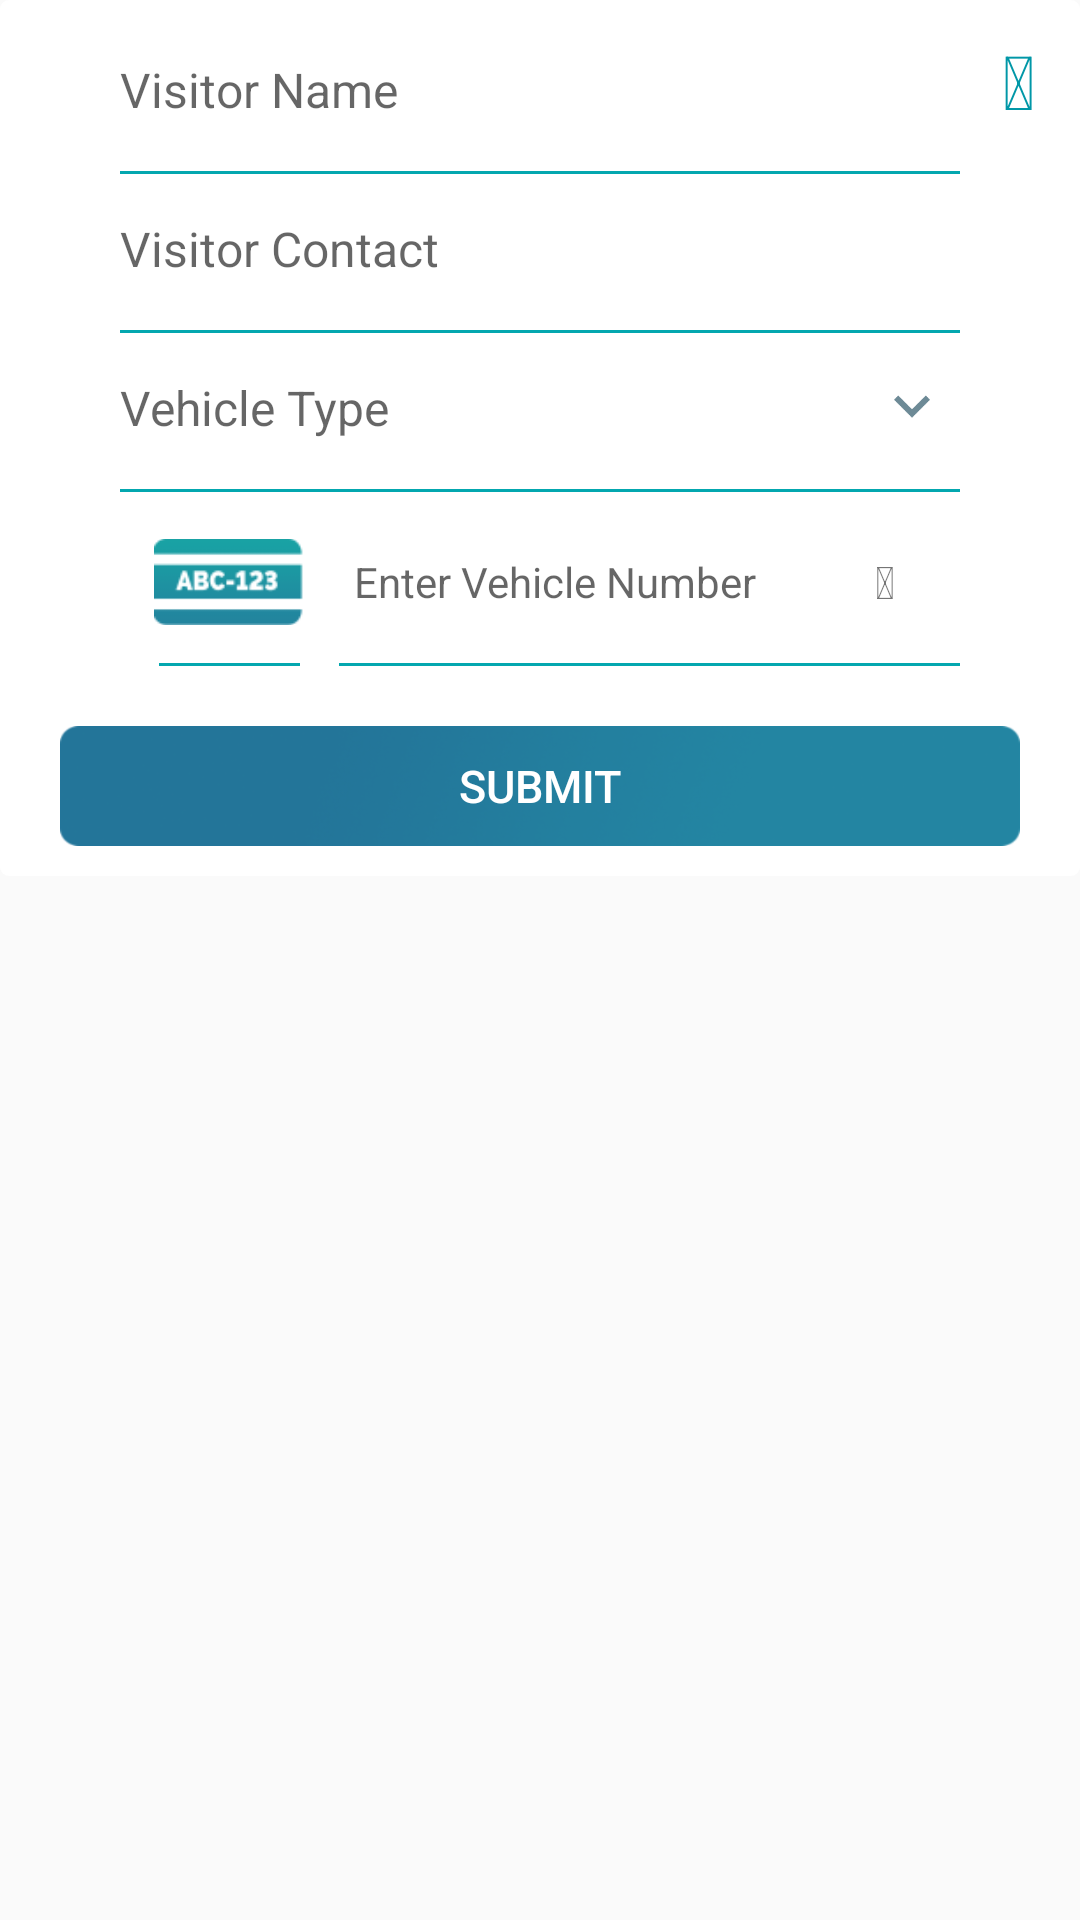

The Android layout XML behind this screen, and the referenced resources:
<!-- AndroidManifest.xml: application theme AppTheme -->
<!-- res/layout/list_child.xml -->
<?xml version="1.0" encoding="utf-8"?>
<LinearLayout xmlns:android="http://schemas.android.com/apk/res/android"
    android:layout_width="match_parent"
    android:layout_height="wrap_content"
    android:orientation="vertical">

    <RelativeLayout
        android:layout_width="match_parent"
        android:layout_height="wrap_content">


        <LinearLayout
            android:layout_width="match_parent"
            android:layout_height="wrap_content"
            android:background="@drawable/drawable_white_solid_et_bg"
            android:orientation="vertical">

            <LinearLayout
                android:layout_width="match_parent"
                android:layout_height="wrap_content"
                android:layout_marginEnd="@dimen/_10dp"
                android:layout_marginStart="@dimen/_10dp"
                android:layout_marginTop="@dimen/_5dp"
                android:orientation="vertical">

                <LinearLayout
                    android:layout_width="match_parent"
                    android:layout_height="wrap_content"
                    android:layout_marginEnd="@dimen/_30dp"
                    android:layout_marginStart="@dimen/_30dp"
                    android:layout_marginTop="@dimen/_5dp"
                    android:orientation="vertical">

                    <EditText
                        android:id="@+id/et_visitor_name"
                        android:layout_width="match_parent"
                        android:layout_height="@dimen/_40dp"
                        android:background="@android:color/transparent"
                        android:digits="0123456789"
                        android:focusable="false"
                        android:hint="@string/visitor_name"
                        android:inputType="text"
                        android:maxLength="10"
                        android:textColor="@color/black"
                        android:textSize="@dimen/_16sp" />

                    <View
                        android:layout_width="match_parent"
                        android:layout_height="@dimen/_1dp"
                        android:layout_gravity="center"
                        android:layout_marginTop="@dimen/_7dp"
                        android:background="@color/colorPrimary" />
                </LinearLayout>

                <LinearLayout
                    android:layout_width="match_parent"
                    android:layout_height="wrap_content"
                    android:layout_marginEnd="@dimen/_30dp"
                    android:layout_marginStart="@dimen/_30dp"
                    android:layout_marginTop="@dimen/_5dp"
                    android:orientation="vertical">

                    <EditText
                        android:id="@+id/et_visitor_contact"
                        android:layout_width="match_parent"
                        android:layout_height="@dimen/_40dp"
                        android:background="@android:color/transparent"
                        android:digits="0123456789"
                        android:hint="@string/visitor_contact"
                        android:inputType="number"
                        android:maxLength="10"
                        android:textColor="@color/black"
                        android:textSize="@dimen/_16sp" />

                    <View
                        android:layout_width="match_parent"
                        android:layout_height="@dimen/_1dp"
                        android:layout_gravity="center"
                        android:layout_marginTop="@dimen/_7dp"
                        android:background="@color/colorPrimary" />
                </LinearLayout>

                <LinearLayout
                    android:layout_width="match_parent"
                    android:layout_height="wrap_content"
                    android:layout_marginEnd="@dimen/_30dp"
                    android:layout_marginStart="@dimen/_30dp"
                    android:layout_marginTop="@dimen/_5dp"
                    android:orientation="vertical">

                    <EditText
                        android:id="@+id/et_vehicle_type"
                        android:layout_width="match_parent"
                        android:layout_height="@dimen/_40dp"
                        android:background="@android:color/transparent"
                        android:drawableRight="@drawable/ic_action_hardware_keyboard_arrow_down"
                        android:focusable="false"
                        android:hint="@string/vehicle_type"
                        android:textColor="@color/black"
                        android:textSize="@dimen/_16sp" />

                    <View
                        android:layout_width="match_parent"
                        android:layout_height="@dimen/_1dp"
                        android:layout_gravity="center"
                        android:layout_marginTop="@dimen/_7dp"
                        android:background="@color/colorPrimary" />

                    <LinearLayout
                        android:id="@+id/ll_alien"
                        android:layout_width="match_parent"
                        android:layout_height="wrap_content"
                        android:layout_marginBottom="@dimen/_10dp"
                        android:layout_marginTop="@dimen/_10dp"
                        android:orientation="horizontal"
                        android:weightSum="1">

                        <LinearLayout
                            android:layout_width="@dimen/_50dp"
                            android:layout_height="wrap_content"
                            android:layout_gravity="center"
                            android:layout_weight="0.1"
                            android:orientation="vertical">

                            <ImageView
                                android:layout_width="@dimen/_50dp"
                                android:layout_height="@dimen/_40dp"
                                android:layout_gravity="center"
                                android:src="@drawable/abc_big" />

                            <View
                                android:layout_width="@dimen/_47dp"
                                android:layout_height="@dimen/_1dp"
                                android:layout_gravity="center"
                                android:layout_marginTop="@dimen/_7dp"
                                android:background="@color/colorPrimary" />
                        </LinearLayout>

                        <LinearLayout
                            android:layout_width="0px"
                            android:layout_height="match_parent"
                            android:layout_weight="0.9"
                            android:orientation="vertical">

                            <LinearLayout
                                android:layout_width="match_parent"
                                android:layout_height="wrap_content"
                                android:layout_marginEnd="@dimen/_5dp"
                                android:layout_marginStart="@dimen/_5dp"
                                android:orientation="horizontal"
                                android:weightSum="1">

                                <EditText
                                    android:id="@+id/et_vehicle_num"
                                    android:layout_width="@dimen/_0dp"
                                    android:layout_height="@dimen/_40dp"
                                    android:layout_weight="0.8"
                                    android:background="@android:color/transparent"
                                    android:hint="@string/enter_vehicle_number"
                                    android:lines="1"
                                    android:maxLength="20"
                                    android:textColor="@color/black"
                                    android:textSize="@dimen/_14sp" />

                                <TextView
                                    android:id="@+id/tv_scanner"
                                    android:layout_width="0px"
                                    android:layout_height="wrap_content"
                                    android:layout_gravity="center"
                                    android:layout_weight="0.2"
                                    android:gravity="center"
                                    android:padding="@dimen/_3dp"
                                    android:text="@string/camera_icon"
                                    android:textSize="@dimen/_15sp" />

                            </LinearLayout>


                            <View
                                android:layout_width="match_parent"
                                android:layout_height="@dimen/_1dp"
                                android:layout_gravity="center"
                                android:layout_marginTop="@dimen/_7dp"
                                android:background="@color/colorPrimary" />
                        </LinearLayout>
                    </LinearLayout>
                </LinearLayout>

                <Button
                    android:id="@+id/btn_submit"
                    android:layout_width="match_parent"
                    android:layout_height="@dimen/_40dp"
                    android:layout_margin="@dimen/_10dp"
                    android:background="@drawable/submit_icon"
                    android:text="@string/submit"
                    android:textColor="@color/white"
                    android:textSize="@dimen/_15sp" />


            </LinearLayout>
        </LinearLayout>

        <TextView
            android:id="@+id/tv_close"
            android:layout_width="wrap_content"
            android:layout_height="wrap_content"
            android:layout_alignParentEnd="true"
            android:layout_alignParentRight="true"
            android:layout_marginBottom="@dimen/_10dp"
            android:layout_marginRight="@dimen/_15dp"
            android:layout_marginTop="@dimen/_10dp"
            android:text="@string/close_icon"
            android:textColor="@color/blue"
            android:textSize="@dimen/_25sp" />
    </RelativeLayout>
</LinearLayout>
<!-- resources referenced by this layout -->
<resources>
  <color name="black">@android:color/black</color>
  <color name="blue">#0097A7</color>
  <color name="colorPrimary">#03A7AF</color>
  <color name="white">@android:color/white</color>
  <dimen name="_0dp">0dp</dimen>
  <dimen name="_10dp">10dp</dimen>
  <dimen name="_14sp">14sp</dimen>
  <dimen name="_15dp">15dp</dimen>
  <dimen name="_15sp">15sp</dimen>
  <dimen name="_16sp">16sp</dimen>
  <dimen name="_1dp">1dp</dimen>
  <dimen name="_25sp">25sp</dimen>
  <dimen name="_30dp">30dp</dimen>
  <dimen name="_3dp">3dp</dimen>
  <dimen name="_40dp">40dp</dimen>
  <dimen name="_47dp">47dp</dimen>
  <dimen name="_50dp">50dp</dimen>
  <dimen name="_5dp">5dp</dimen>
  <dimen name="_7dp">7dp</dimen>
  <!-- drawable abc_big: png bitmap (drawable, 2243 bytes) -->
  <!-- drawable drawable_white_solid_et_bg (drawable) -->
  <?xml version="1.0" encoding="UTF-8"?>
  <shape xmlns:android="http://schemas.android.com/apk/res/android"
      android:shape="rectangle">
  
      <solid android:color="@android:color/white" />
      <corners android:radius="@dimen/_3dp" />
  
  </shape>
  <!-- drawable ic_action_hardware_keyboard_arrow_down: png bitmap (drawable-hdpi, 550 bytes) -->
  <!-- drawable submit_icon: png bitmap (drawable-hdpi, 7864 bytes) -->
  <string name="camera_icon"></string>
  <string name="close_icon"></string>
  <string name="enter_vehicle_number">Enter Vehicle Number</string>
  <string name="submit">Submit</string>
  <string name="vehicle_type">Vehicle Type</string>
  <string name="visitor_contact">Visitor Contact</string>
  <string name="visitor_name">Visitor Name</string>
  <style name="AppTheme" parent="Theme.AppCompat.Light.NoActionBar">
          
          <item name="colorPrimary">@color/colorPrimary</item>
          <item name="colorPrimaryDark">@color/colorPrimaryDark</item>
          <item name="colorAccent">@color/colorAccent</item>
          <item name="android:windowDisablePreview">true</item>
      </style>
  <color name="colorPrimaryDark">#02868C</color>
  <color name="colorAccent">#03A7AF</color>
</resources>
